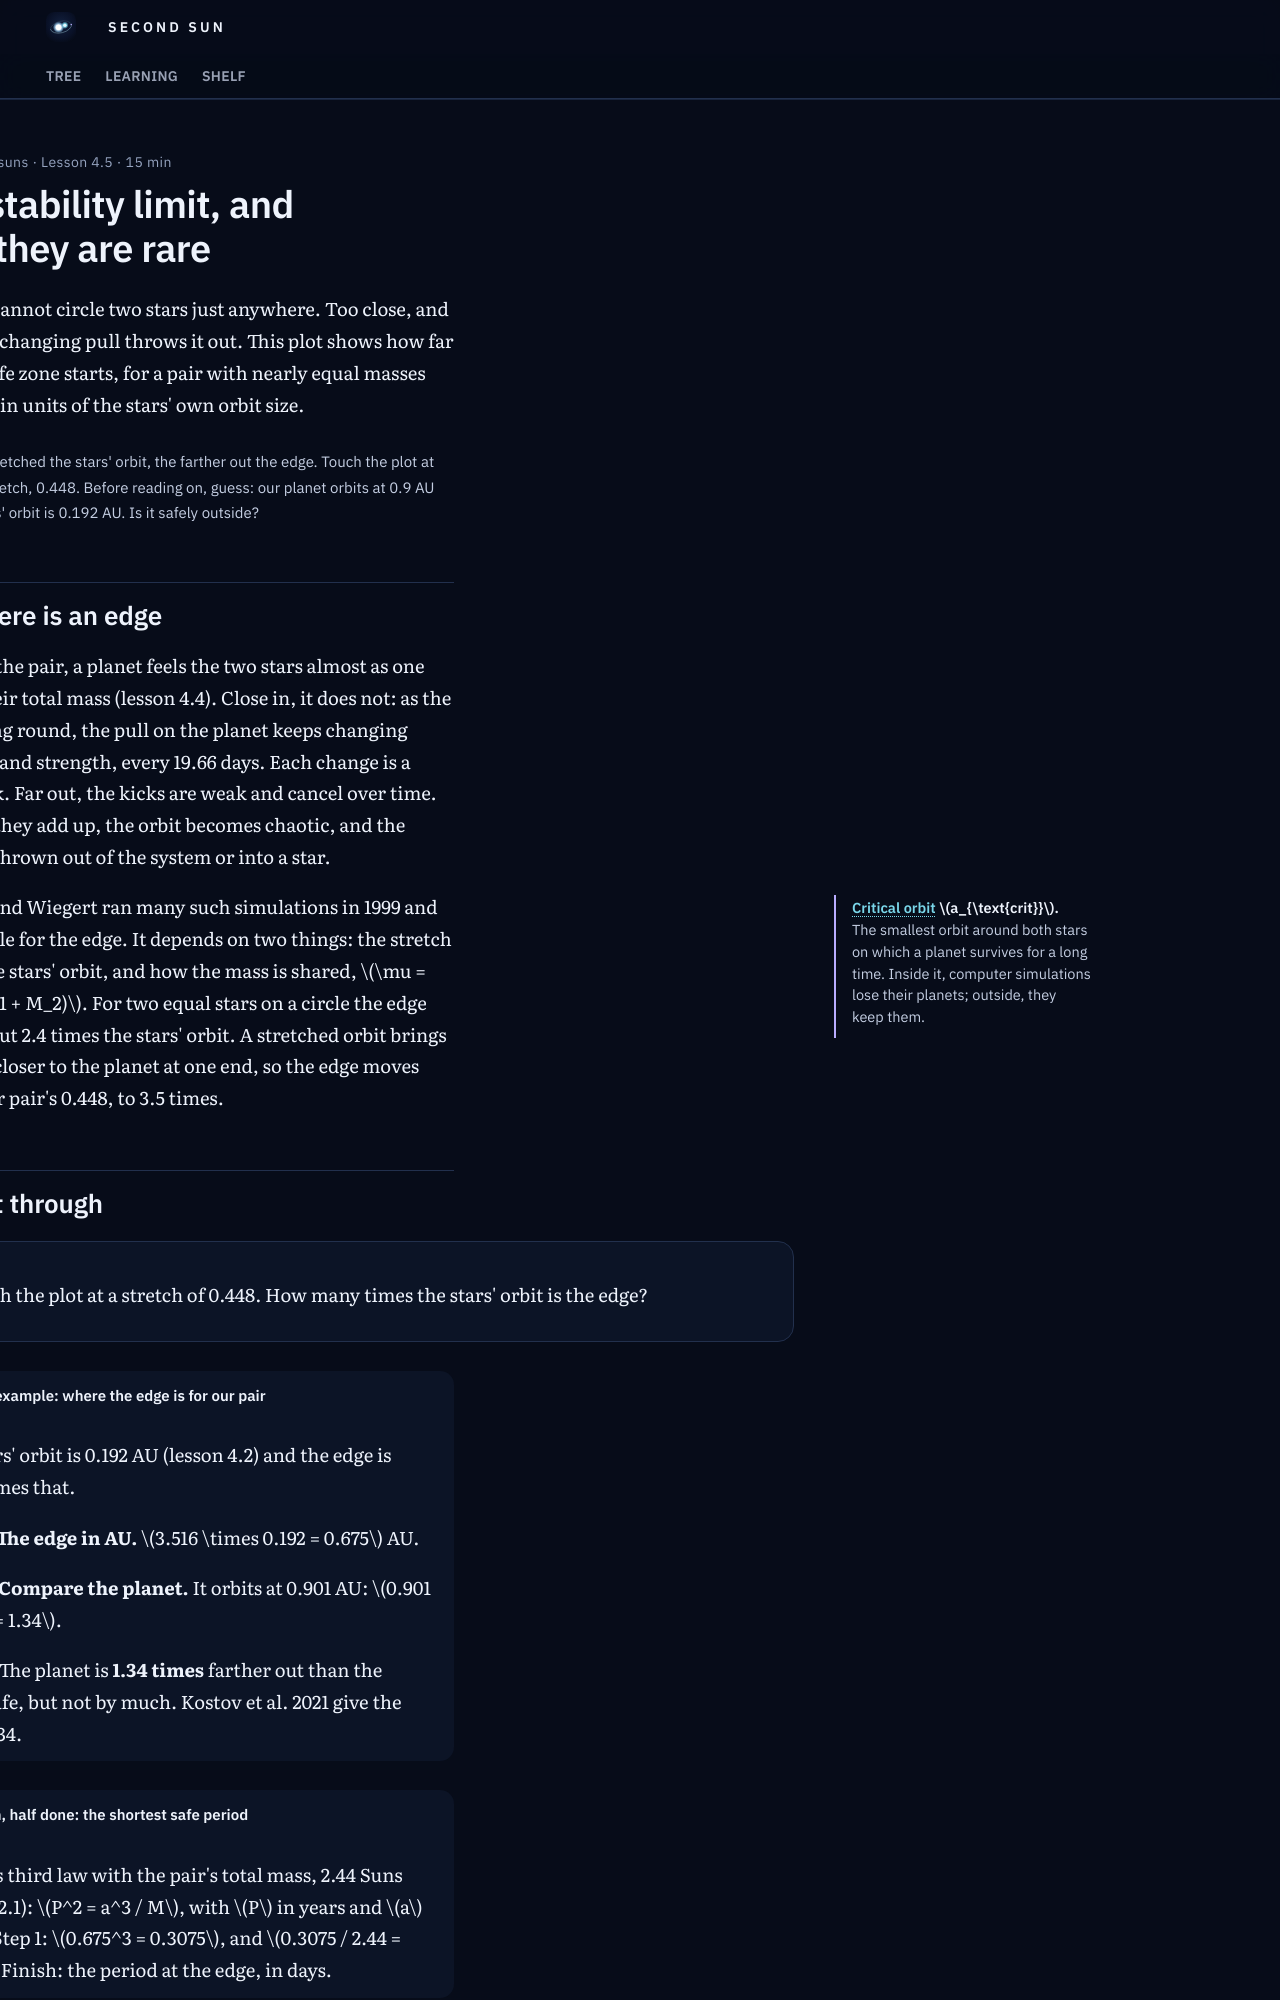

repository: M1Smacker/second-sun · page: learn/u4/l5-stability-and-rarity/index.html · generator: mkdocs

---
hide: [toc, footer]
title: "4.5 The stability limit, and why they are rare"
---

# The stability limit, and why they are rare

A planet cannot circle two stars just anywhere. Too close, and the pair's changing pull throws it out. This plot shows how far out the safe zone starts, for a pair with nearly equal masses like ours, in units of the stars' own orbit size.

<div class="tw-plot" data-src="u4-stability"></div>

<p class="tw-plot__ask">The more stretched the stars' orbit, the farther out the edge. Touch the plot at our pair's stretch, 0.448. Before reading on, guess: our planet orbits at 0.9 AU and the stars' orbit is 0.192 AU. Is it safely outside?</p>

## Why there is an edge

Far from the pair, a planet feels the two stars almost as one star of their total mass (lesson 4.4). Close in, it does not: as the stars swing round, the pull on the planet keeps changing direction and strength, every 19.66 days. Each change is a small kick. Far out, the kicks are weak and cancel over time. Close in, they add up, the orbit becomes chaotic, and the planet is thrown out of the system or into a star.

<aside class="tw-mn" markdown>
**Critical orbit \(a_{\text{crit}}\).** The smallest orbit around both stars on which a planet survives for a long time. Inside it, computer simulations lose their planets; outside, they keep them.
</aside>

Holman and Wiegert ran many such simulations in 1999 and fitted a rule for the edge. It depends on two things: the stretch \(e\) of the stars' orbit, and how the mass is shared, \(\mu = M_2 / (M_1 + M_2)\). For two equal stars on a circle the edge sits at about 2.4 times the stars' orbit. A stretched orbit brings the stars closer to the planet at one end, so the edge moves out: at our pair's 0.448, to 3.5 times.
